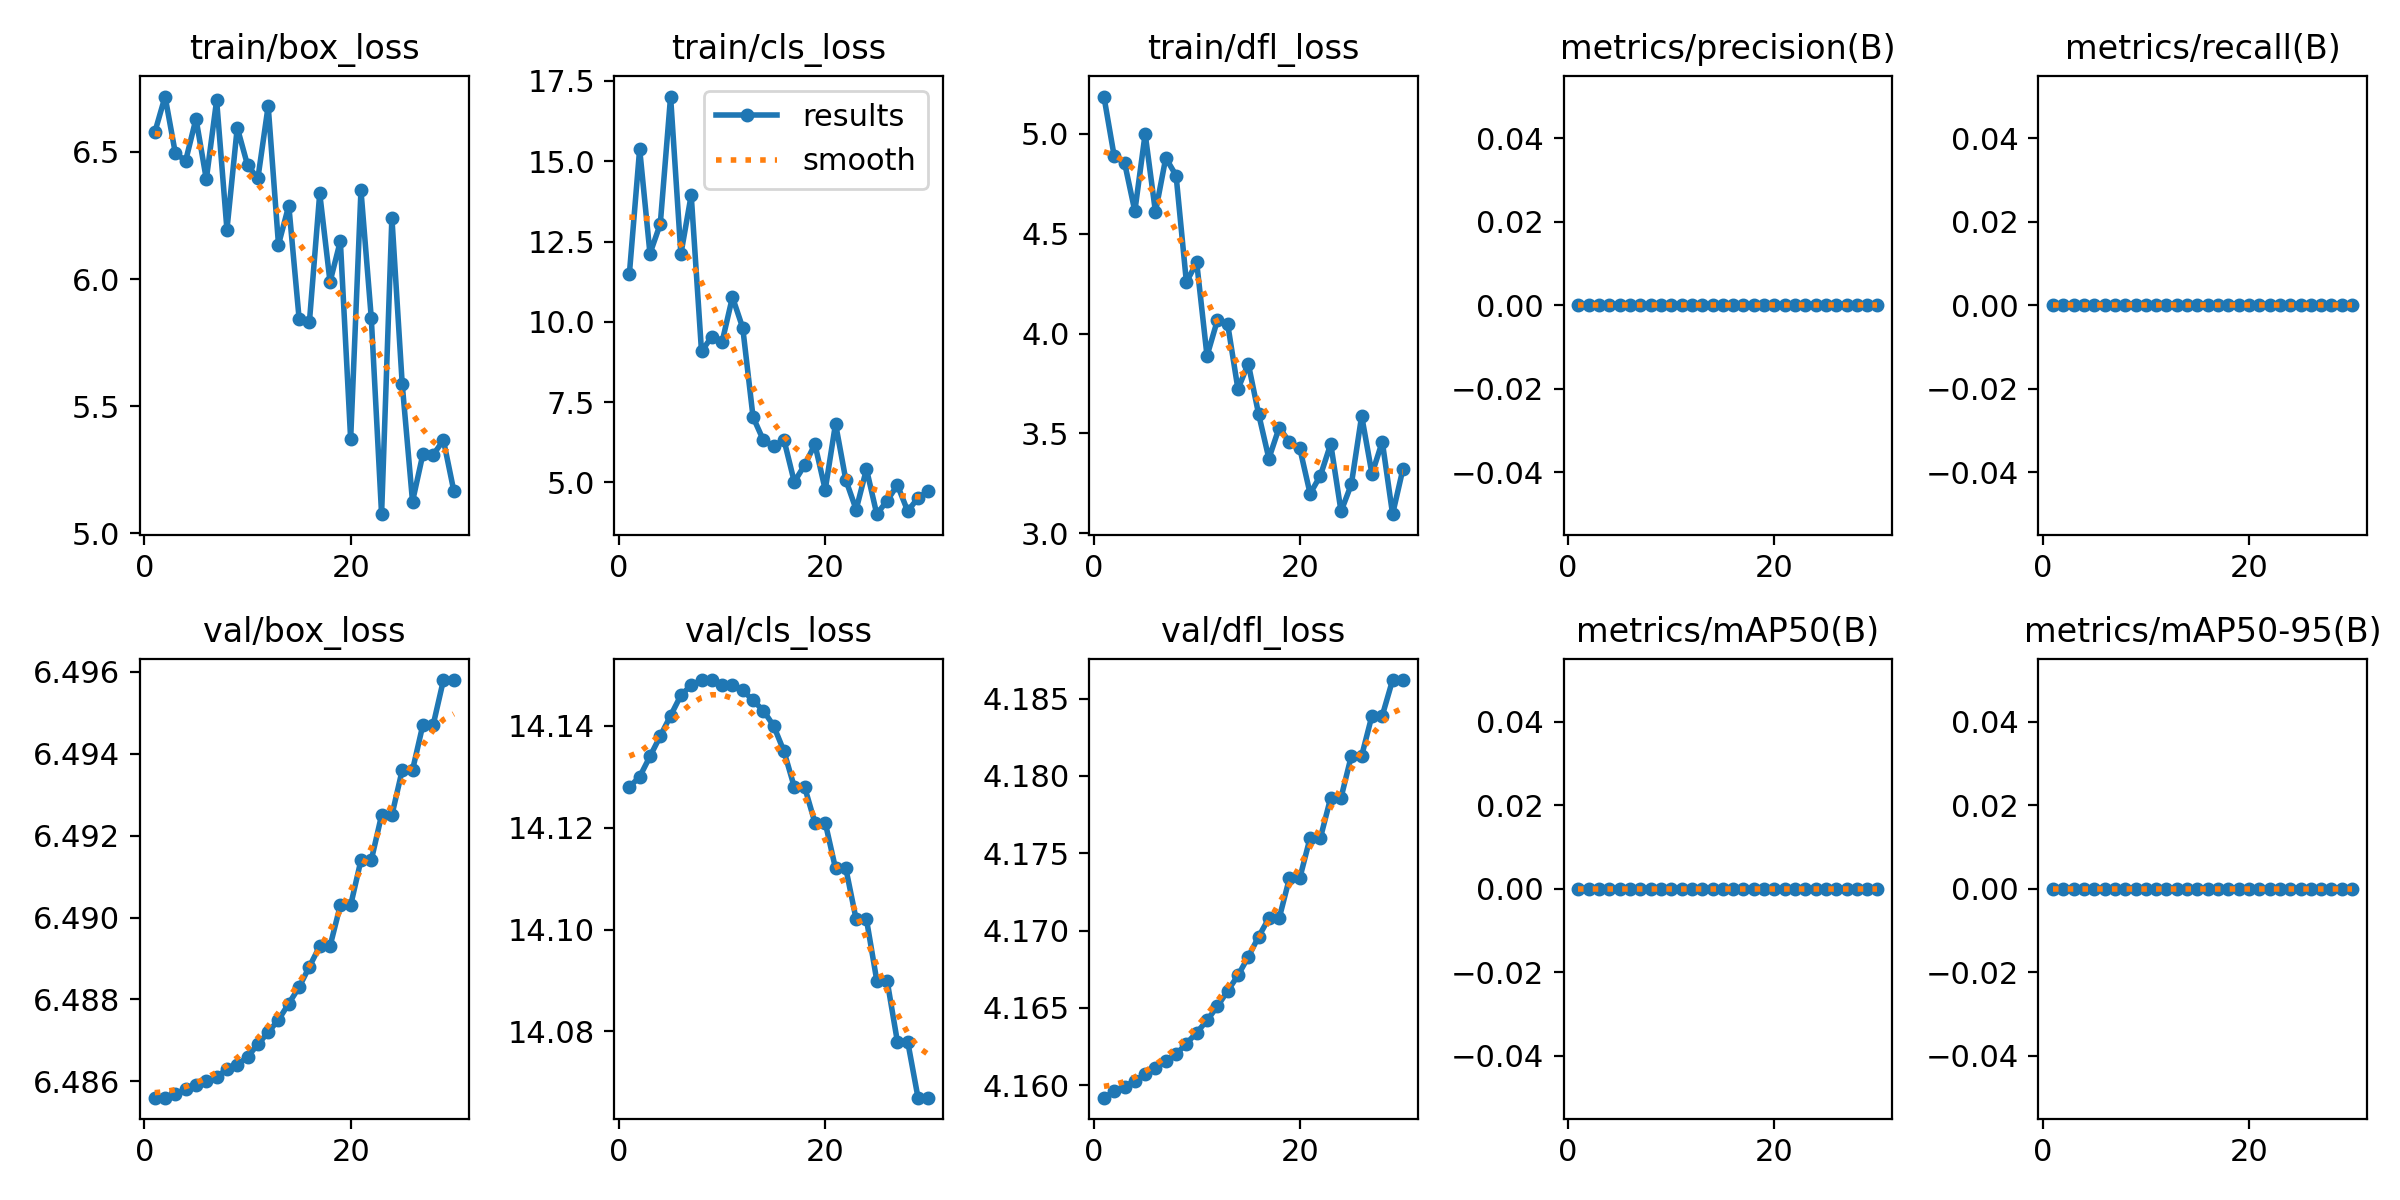

The data file committed next to this chart (first rows):
epoch, train/box_loss, train/cls_loss, train/dfl_loss, metrics/precision(B), metrics/recall(B), metrics/mAP50(B), metrics/mAP50-95(B), val/box_loss, val/cls_loss, val/dfl_loss, lr/pg0, lr/pg1, lr/pg2
1, 6.577, 11.48, 5.187, 0, 0, 0, 0, 6.486, 14.13, 4.159, 0, 0, 0
2, 6.718, 15.38, 4.887, 0, 0, 0, 0, 6.486, 14.13, 4.16, 1.2087e-05, 1.2087e-05, 1.2087e-05
3, 6.494, 12.12, 4.856, 0, 0, 0, 0, 6.486, 14.13, 4.16, 2.335e-05, 2.335e-05, 2.335e-05
4, 6.466, 13.05, 4.613, 0, 0, 0, 0, 6.486, 14.14, 4.16, 3.3788e-05, 3.3788e-05, 3.3788e-05
5, 6.63, 17.01, 5.001, 0, 0, 0, 0, 6.486, 14.14, 4.161, 4.34e-05, 4.34e-05, 4.34e-05
6, 6.393, 12.11, 4.609, 0, 0, 0, 0, 6.486, 14.15, 4.161, 5.2188e-05, 5.2188e-05, 5.2188e-05
7, 6.703, 13.95, 4.88, 0, 0, 0, 0, 6.486, 14.15, 4.162, 6.015e-05, 6.015e-05, 6.015e-05
8, 6.194, 9.08, 4.792, 0, 0, 0, 0, 6.486, 14.15, 4.162, 6.7287e-05, 6.7287e-05, 6.7287e-05
9, 6.596, 9.542, 4.258, 0, 0, 0, 0, 6.486, 14.15, 4.163, 7.36e-05, 7.36e-05, 7.36e-05
10, 6.448, 9.379, 4.356, 0, 0, 0, 0, 6.487, 14.15, 4.163, 7.9088e-05, 7.9088e-05, 7.9088e-05
11, 6.396, 10.77, 3.888, 0, 0, 0, 0, 6.487, 14.15, 4.164, 8.375e-05, 8.375e-05, 8.375e-05
12, 6.681, 9.812, 4.066, 0, 0, 0, 0, 6.487, 14.15, 4.165, 8.7588e-05, 8.7588e-05, 8.7588e-05
13, 6.135, 7.036, 4.049, 0, 0, 0, 0, 6.487, 14.14, 4.166, 9.06e-05, 9.06e-05, 9.06e-05
14, 6.289, 6.315, 3.722, 0, 0, 0, 0, 6.488, 14.14, 4.167, 9.2787e-05, 9.2787e-05, 9.2787e-05
15, 5.844, 6.128, 3.85, 0, 0, 0, 0, 6.488, 14.14, 4.168, 9.415e-05, 9.415e-05, 9.415e-05
16, 5.832, 6.324, 3.598, 0, 0, 0, 0, 6.489, 14.13, 4.17, 9.4688e-05, 9.4688e-05, 9.4688e-05
17, 6.337, 5.017, 3.374, 0, 0, 0, 0, 6.489, 14.13, 4.171, 9.44e-05, 9.44e-05, 9.44e-05
18, 5.989, 5.542, 3.529, 0, 0, 0, 0, 6.489, 14.13, 4.171, 9.3287e-05, 9.3287e-05, 9.3287e-05
19, 6.149, 6.19, 3.457, 0, 0, 0, 0, 6.49, 14.12, 4.173, 9.135e-05, 9.135e-05, 9.135e-05
20, 5.371, 4.773, 3.425, 0, 0, 0, 0, 6.49, 14.12, 4.173, 8.8588e-05, 8.8588e-05, 8.8588e-05
21, 6.349, 6.832, 3.198, 0, 0, 0, 0, 6.491, 14.11, 4.176, 8.5e-05, 8.5e-05, 8.5e-05
22, 5.847, 5.075, 3.289, 0, 0, 0, 0, 6.491, 14.11, 4.176, 8.0588e-05, 8.0588e-05, 8.0588e-05
23, 5.075, 4.156, 3.448, 0, 0, 0, 0, 6.492, 14.1, 4.179, 7.535e-05, 7.535e-05, 7.535e-05
24, 6.242, 5.418, 3.109, 0, 0, 0, 0, 6.492, 14.1, 4.179, 6.9287e-05, 6.9287e-05, 6.9287e-05
25, 5.588, 4.013, 3.245, 0, 0, 0, 0, 6.494, 14.09, 4.181, 6.24e-05, 6.24e-05, 6.24e-05
26, 5.125, 4.433, 3.588, 0, 0, 0, 0, 6.494, 14.09, 4.181, 5.4687e-05, 5.4687e-05, 5.4687e-05
27, 5.31, 4.921, 3.297, 0, 0, 0, 0, 6.495, 14.08, 4.184, 4.615e-05, 4.615e-05, 4.615e-05
28, 5.309, 4.109, 3.459, 0, 0, 0, 0, 6.495, 14.08, 4.184, 3.6787e-05, 3.6787e-05, 3.6787e-05
29, 5.367, 4.518, 3.095, 0, 0, 0, 0, 6.496, 14.07, 4.186, 2.66e-05, 2.66e-05, 2.66e-05
30, 5.168, 4.739, 3.321, 0, 0, 0, 0, 6.496, 14.07, 4.186, 1.5587e-05, 1.5587e-05, 1.5587e-05
